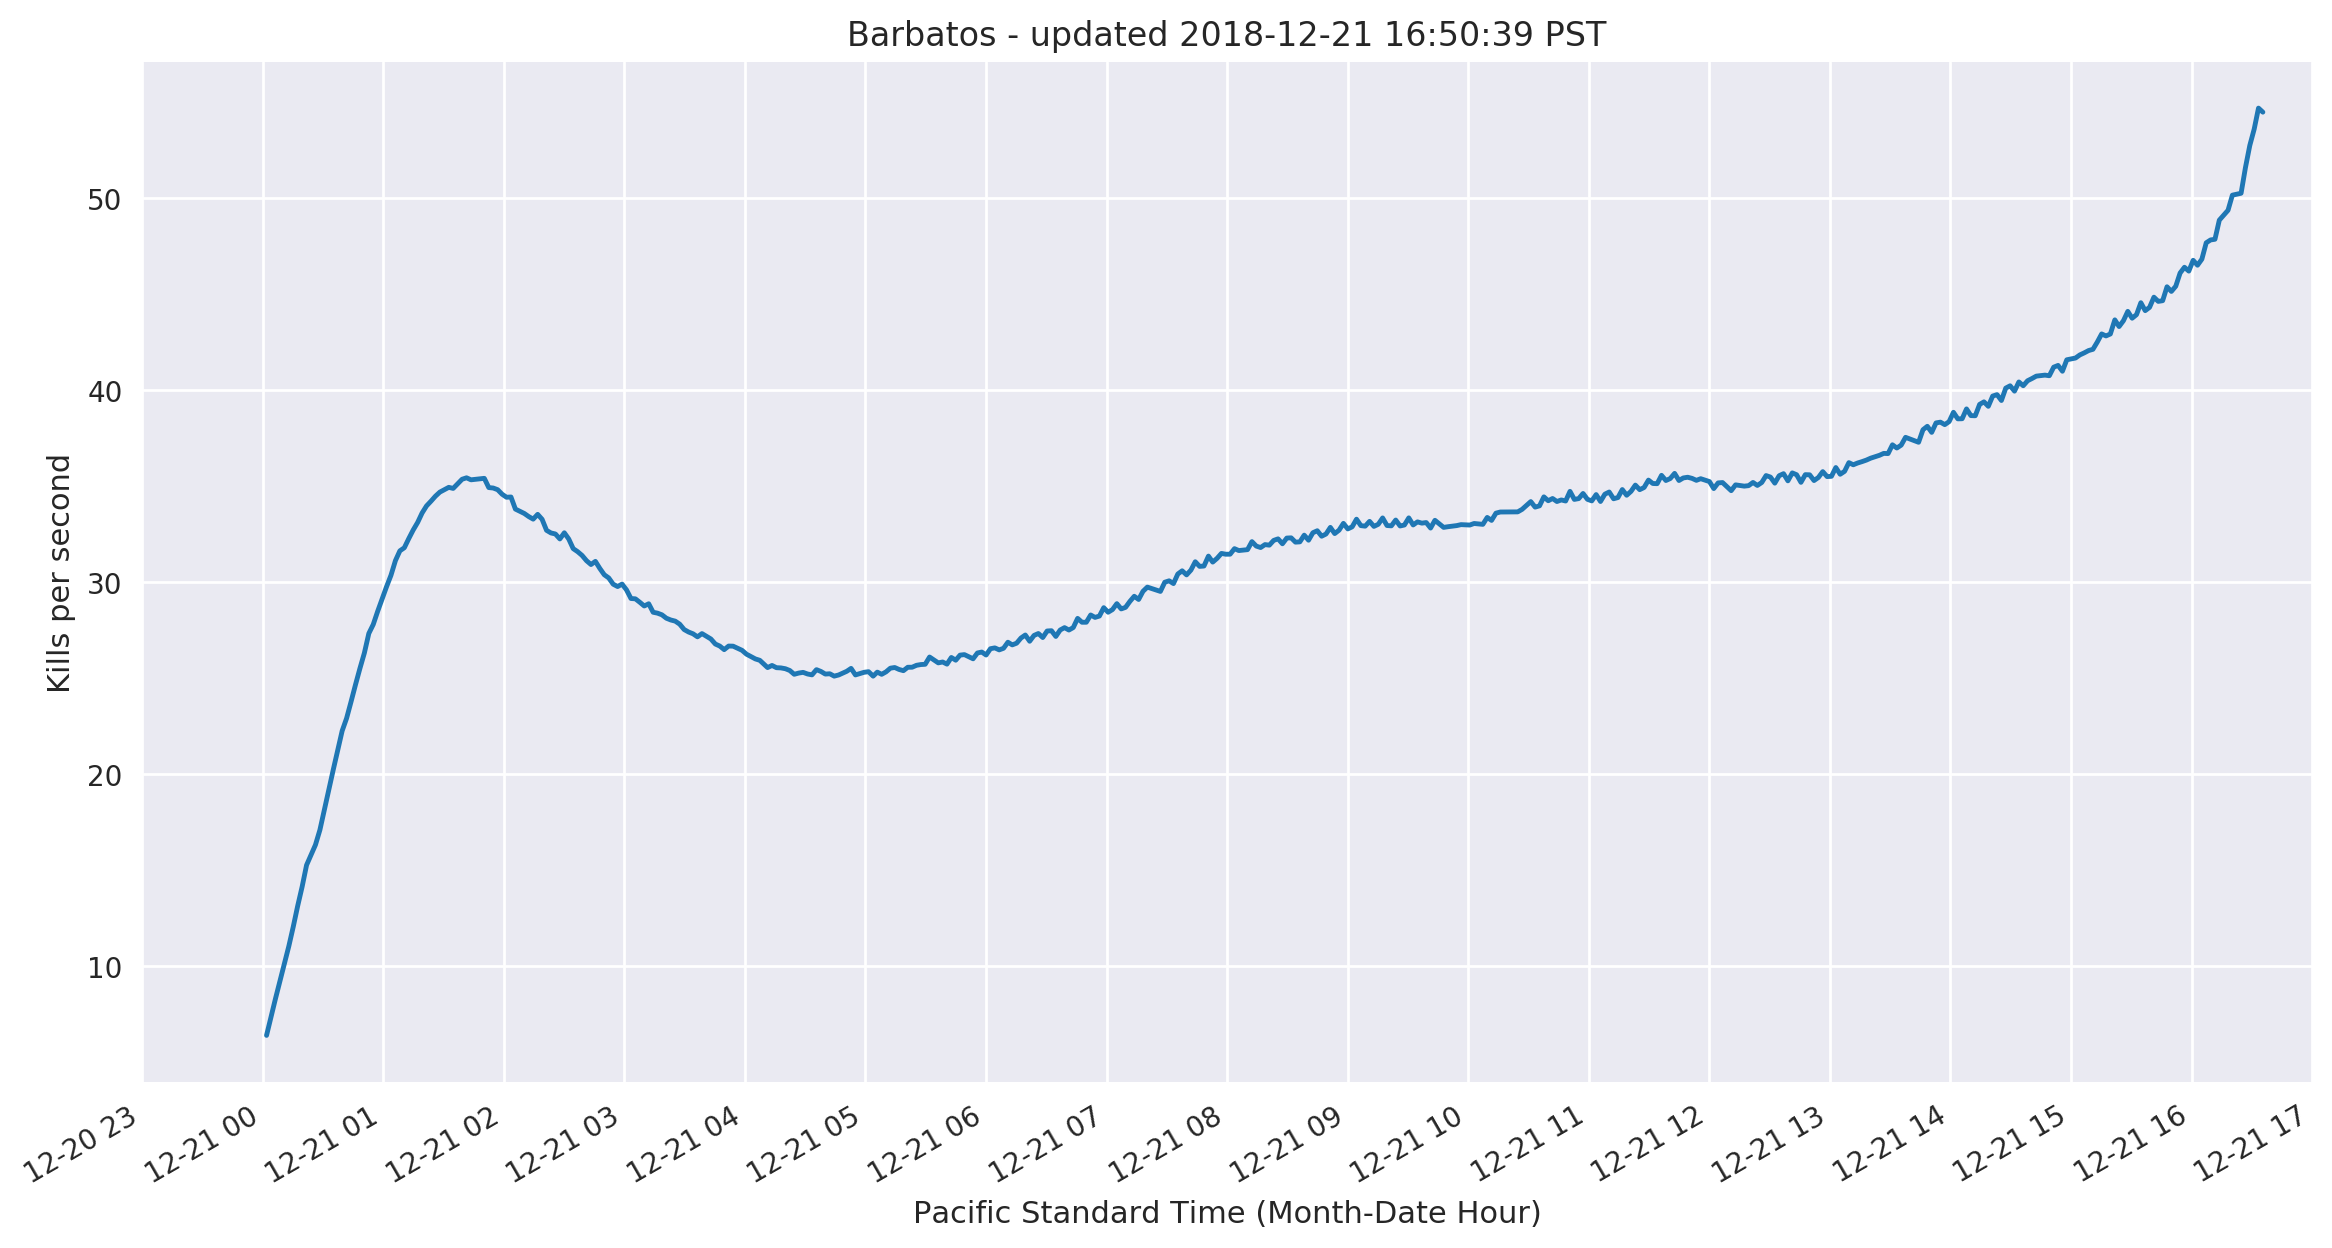

Data behind this chart, as committed beside it:
time, hp, kps
2018-12-21 00:01:55, 4997, 6.392
2018-12-21 00:04:08, 5939, 7.356
2018-12-21 00:06:20, 7072, 8.294
2018-12-21 00:08:33, 8119, 9.21
2018-12-21 00:10:46, 9480, 10.15
2018-12-21 00:12:59, 10941, 11.03
2018-12-21 00:15:12, 12525, 12.04
2018-12-21 00:17:24, 14251, 13.13
2018-12-21 00:19:37, 16132, 14.13
2018-12-21 00:21:50, 18130, 15.26
2018-12-21 00:26:15, 22279, 16.31
2018-12-21 00:28:28, 24663, 17.08
2018-12-21 00:30:42, 27205, 18.13
2018-12-21 00:32:54, 29792, 19.14
2018-12-21 00:35:07, 32492, 20.22
2018-12-21 00:37:21, 35414, 21.23
2018-12-21 00:39:33, 37991, 22.24
2018-12-21 00:41:45, 41087, 22.9
2018-12-21 00:43:58, 44300, 23.76
2018-12-21 00:46:11, 47760, 24.65
2018-12-21 00:48:24, 51233, 25.5
2018-12-21 00:50:36, 54774, 26.3
2018-12-21 00:52:49, 58113, 27.31
2018-12-21 00:55:01, 61869, 27.78
2018-12-21 00:57:14, 65772, 28.47
2018-12-21 00:59:27, 69719, 29.11
2018-12-21 01:01:39, 73757, 29.75
2018-12-21 01:03:51, 77810, 30.35
2018-12-21 01:06:04, 81615, 31.11
2018-12-21 01:08:16, 85804, 31.61
2018-12-21 01:10:29, 90200, 31.77
2018-12-21 01:12:42, 94610, 32.25
2018-12-21 01:14:54, 99014, 32.7
2018-12-21 01:17:07, 103468, 33.09
2018-12-21 01:19:20, 107993, 33.58
2018-12-21 01:21:32, 112101, 33.95
2018-12-21 01:23:45, 116747, 34.2
2018-12-21 01:25:58, 121469, 34.46
2018-12-21 01:28:10, 126094, 34.67
2018-12-21 01:32:36, 135142, 34.92
2018-12-21 01:34:48, 139864, 34.86
2018-12-21 01:39:14, 149375, 35.34
2018-12-21 01:41:27, 154167, 35.42
2018-12-21 01:43:40, 158915, 35.31
2018-12-21 01:45:53, 163732, 35.34
2018-12-21 01:50:18, 172585, 35.39
2018-12-21 01:52:31, 177422, 34.91
2018-12-21 01:54:43, 182143, 34.88
2018-12-21 01:56:56, 186712, 34.8
2018-12-21 01:59:08, 191373, 34.56
2018-12-21 02:01:21, 195973, 34.4
2018-12-21 02:03:34, 200027, 34.42
2018-12-21 02:05:46, 204713, 33.79
2018-12-21 02:07:59, 209378, 33.67
2018-12-21 02:10:12, 213783, 33.56
2018-12-21 02:12:25, 218368, 33.4
2018-12-21 02:14:37, 222796, 33.26
2018-12-21 02:16:51, 226742, 33.51
2018-12-21 02:19:03, 231299, 33.26
2018-12-21 02:21:16, 235699, 32.68
... 367 more rows
